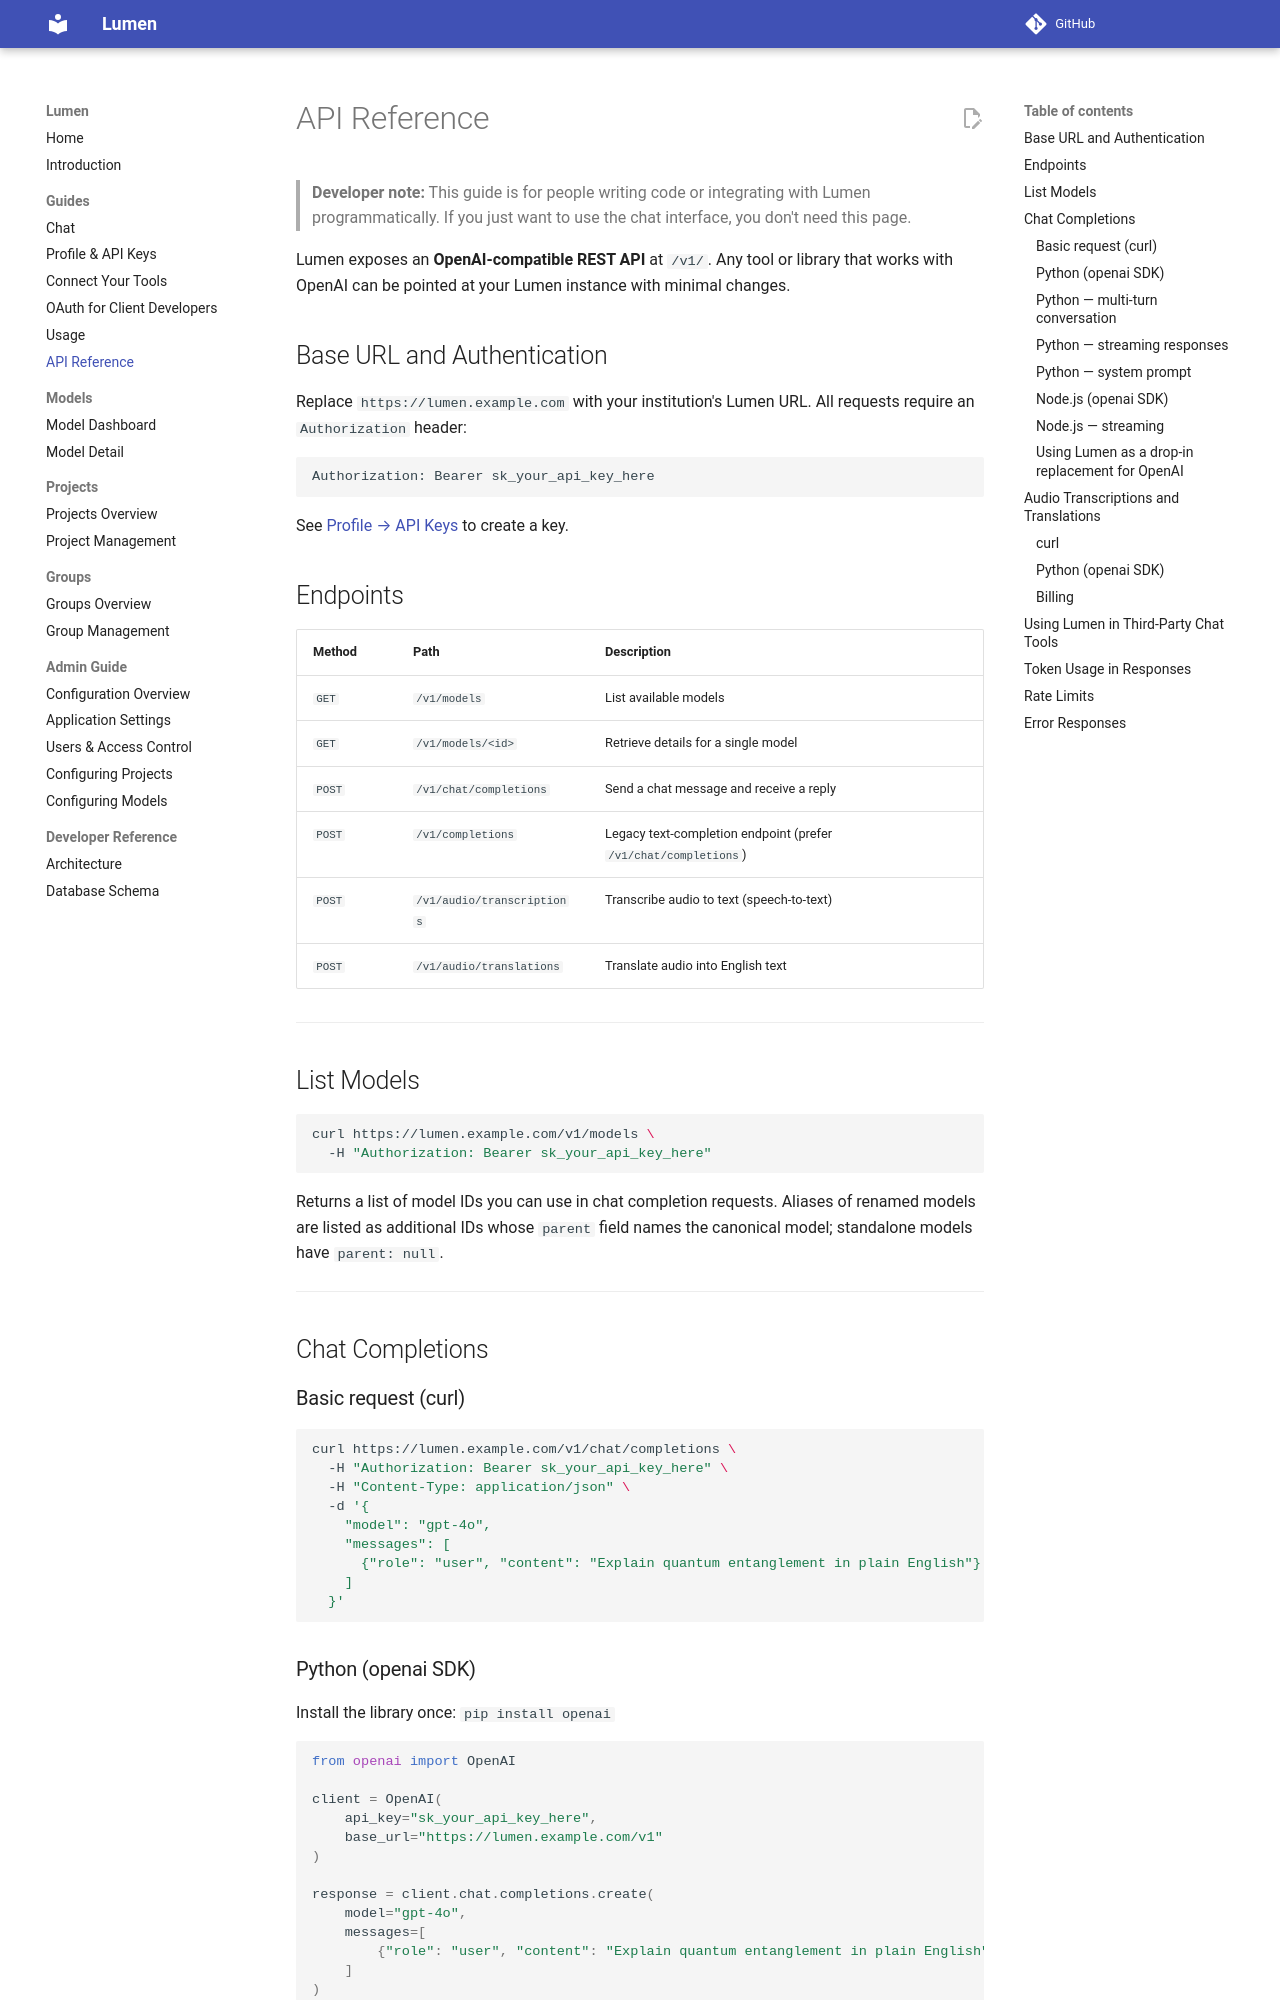

repository: andy-murr/lumen · page: guides/api-reference/index.html · generator: mkdocs

# API Reference

> **Developer note:** This guide is for people writing code or integrating with Lumen programmatically. If you just want to use the chat interface, you don't need this page.

Lumen exposes an **OpenAI-compatible REST API** at `/v1/`. Any tool or library that works with OpenAI can be pointed at your Lumen instance with minimal changes.

## Base URL and Authentication

Replace `https://lumen.example.com` with your institution's Lumen URL. All requests require an `Authorization` header:

```
Authorization: Bearer sk_your_api_key_here
```

See [Profile → API Keys](../guides/profile.md#api-keys) to create a key.

## Endpoints

| Method | Path | Description |
|--------|------|-------------|
| `GET` | `/v1/models` | List available models |
| `GET` | `/v1/models/<id>` | Retrieve details for a single model |
| `POST` | `/v1/chat/completions` | Send a chat message and receive a reply |
| `POST` | `/v1/completions` | Legacy text-completion endpoint (prefer `/v1/chat/completions`) |
| `POST` | `/v1/audio/transcriptions` | Transcribe audio to text (speech-to-text) |
| `POST` | `/v1/audio/translations` | Translate audio into English text |

---

## List Models

```bash
curl https://lumen.example.com/v1/models \
  -H "Authorization: Bearer sk_your_api_key_here"
```

Returns a list of model IDs you can use in chat completion requests.
Aliases of renamed models are listed as additional IDs whose `parent` field names the canonical model; standalone models have `parent: null`.

---

## Chat Completions

### Basic request (curl)

```bash
curl https://lumen.example.com/v1/chat/completions \
  -H "Authorization: Bearer sk_your_api_key_here" \
  -H "Content-Type: application/json" \
  -d '{
    "model": "gpt-4o",
    "messages": [
      {"role": "user", "content": "Explain quantum entanglement in plain English"}
    ]
  }'
```

### Python (openai SDK)

Install the library once: `pip install openai`

```python
from openai import OpenAI

client = OpenAI(
    api_key="sk_your_api_key_here",
    base_url="https://lumen.example.com/v1"
)

response = client.chat.completions.create(
    model="gpt-4o",
    messages=[
        {"role": "user", "content": "Explain quantum entanglement in plain English"}
    ]
)

print(response.choices[0].message.content)
```
